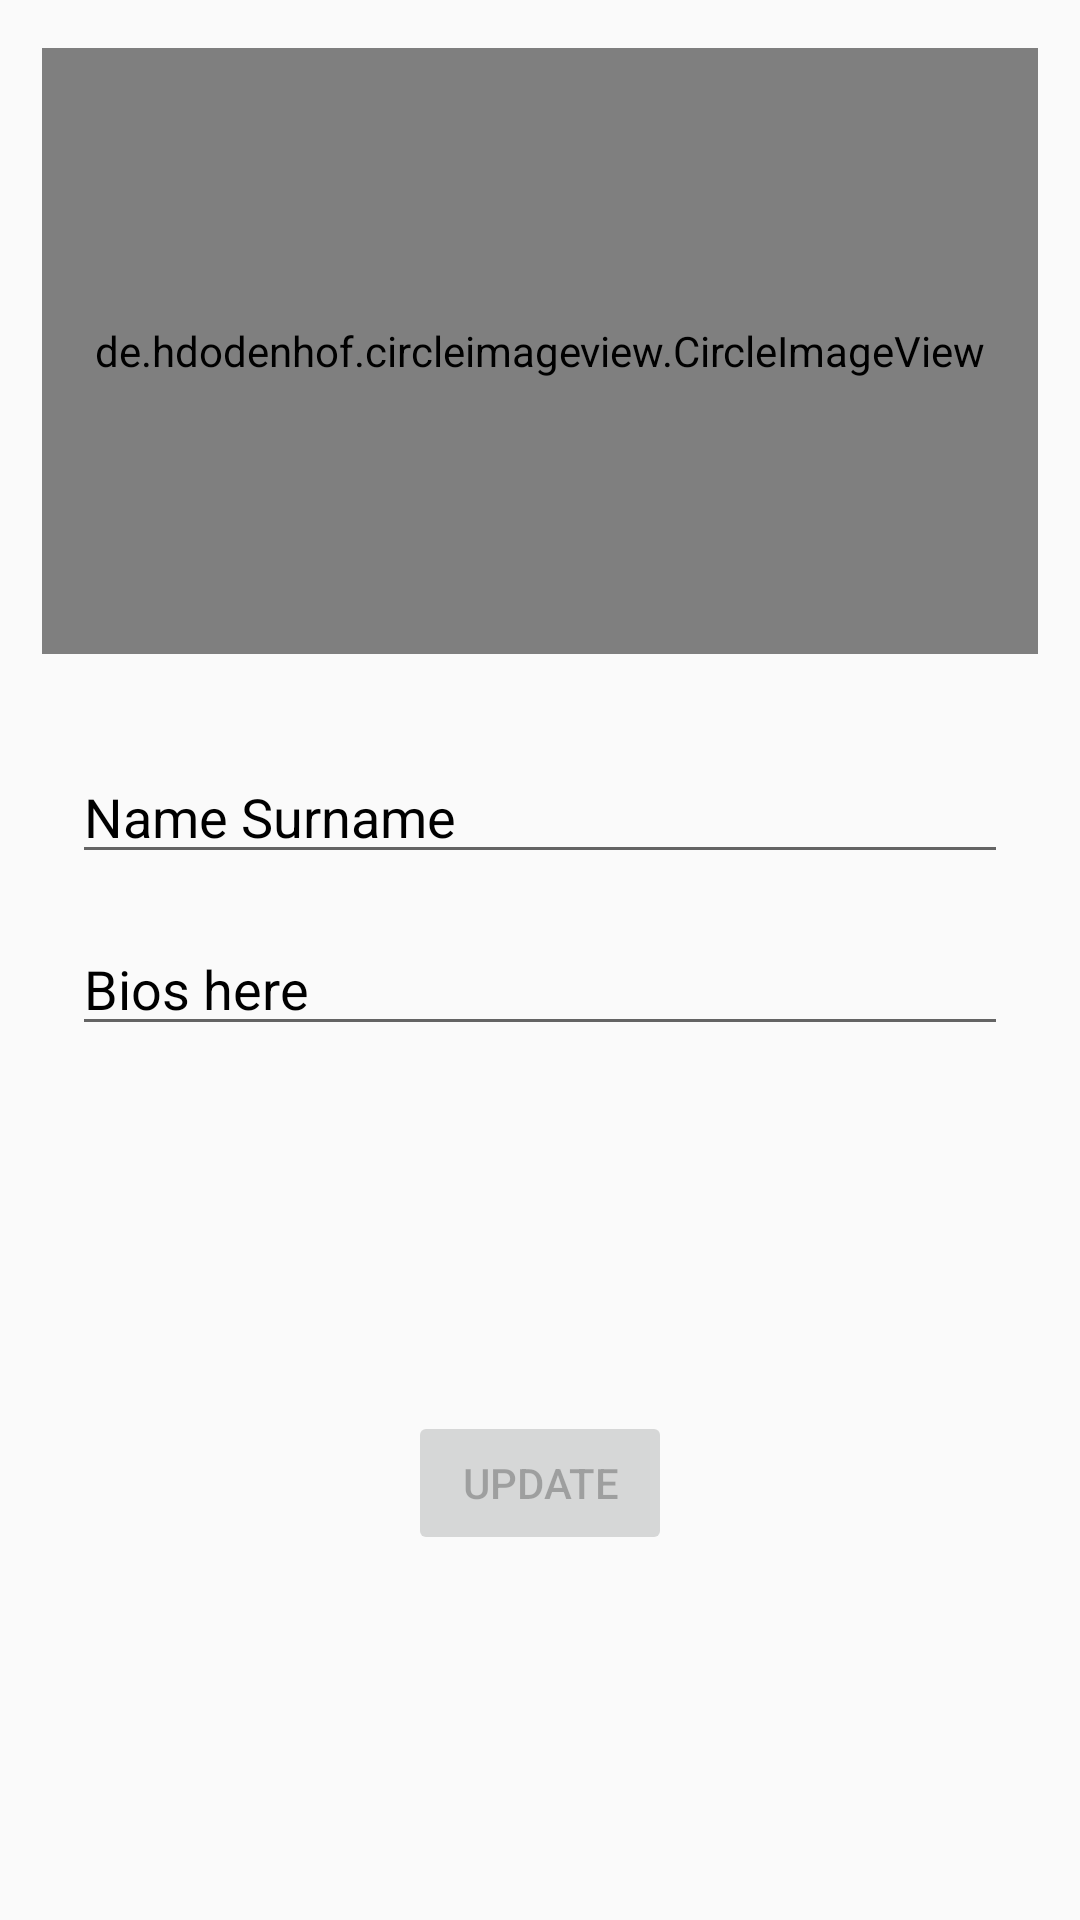

Layout XML and referenced resources for this Android screen:
<!-- AndroidManifest.xml: application theme AppTheme -->
<!-- res/layout/activity_account.xml -->
<?xml version="1.0" encoding="utf-8"?>
<androidx.constraintlayout.widget.ConstraintLayout xmlns:android="http://schemas.android.com/apk/res/android"
    xmlns:app="http://schemas.android.com/apk/res-auto"
    xmlns:tools="http://schemas.android.com/tools"
    android:layout_width="match_parent"
    android:layout_height="match_parent"
    android:id="@+id/accountContainer"
    tools:context=".activity.profile.AccountActivity">

    <de.hdodenhof.circleimageview.CircleImageView
        android:id="@+id/image_view_for_account"
        android:layout_width="332dp"
        android:layout_height="202dp"
        android:layout_marginStart="8dp"
        android:layout_marginTop="16dp"
        android:layout_marginEnd="8dp"
        app:layout_constraintEnd_toEndOf="parent"
        app:layout_constraintStart_toStartOf="parent"
        app:layout_constraintTop_toTopOf="parent"
        android:src="@android:drawable/ic_menu_directions" />

    <EditText
        android:id="@+id/editTextTextPersonNameAccount"
        android:layout_width="0dp"
        android:layout_height="wrap_content"
        android:layout_marginStart="24dp"
        android:layout_marginTop="32dp"
        android:layout_marginEnd="24dp"
        android:ems="10"
        android:hint="@string/name_surname_account"
        android:textColorHint="@android:color/black"
        android:inputType="textPersonName"
        app:layout_constraintEnd_toEndOf="parent"
        app:layout_constraintStart_toStartOf="parent"
        app:layout_constraintTop_toBottomOf="@+id/image_view_for_account"
        android:autofillHints="" />

    <EditText
        android:id="@+id/editTextTextPersonNameAccountBios"
        android:layout_width="0dp"
        android:layout_height="wrap_content"
        android:layout_marginStart="24dp"
        android:layout_marginTop="16dp"
        android:layout_marginEnd="24dp"
        android:ems="10"
        android:textColorHint="@android:color/black"
        android:hint="@string/bios_here_account"
        android:inputType="textPersonName"
        app:layout_constraintEnd_toEndOf="parent"
        app:layout_constraintHorizontal_bias="1.0"
        app:layout_constraintStart_toStartOf="parent"
        app:layout_constraintTop_toBottomOf="@+id/editTextTextPersonNameAccount"
        android:autofillHints="" />

    <Button
        android:id="@+id/button_update_account"
        android:layout_width="wrap_content"
        android:layout_height="wrap_content"
        android:layout_marginStart="16dp"
        android:layout_marginTop="24dp"
        android:layout_marginEnd="16dp"
        android:layout_marginBottom="24dp"
        android:text="@string/update_account"
        android:enabled="false"
        app:layout_constraintBottom_toBottomOf="parent"
        app:layout_constraintEnd_toEndOf="parent"
        app:layout_constraintStart_toStartOf="parent"
        app:layout_constraintTop_toBottomOf="@+id/editTextTextPersonNameAccountBios" />

    <ProgressBar
        android:id="@+id/progressBarAccount"
        style="?android:attr/progressBarStyle"
        android:layout_width="0dp"
        android:layout_height="0dp"
        android:layout_marginStart="32dp"
        android:layout_marginTop="32dp"
        android:layout_marginEnd="32dp"
        android:layout_marginBottom="32dp"
        app:layout_constraintBottom_toBottomOf="@+id/image_view_for_account"
        app:layout_constraintEnd_toEndOf="@+id/image_view_for_account"
        app:layout_constraintHorizontal_bias="0.6"
        app:layout_constraintStart_toStartOf="@+id/image_view_for_account"
        app:layout_constraintTop_toTopOf="@+id/image_view_for_account" />

    <ProgressBar
        android:id="@+id/progressBarAccountUpdate"
        style="?android:attr/progressBarStyle"
        android:layout_width="250dp"
        android:layout_height="250dp"
        android:visibility="gone"
        app:layout_constraintBottom_toBottomOf="parent"
        app:layout_constraintEnd_toEndOf="parent"
        app:layout_constraintStart_toStartOf="parent"
        app:layout_constraintTop_toTopOf="parent" />
</androidx.constraintlayout.widget.ConstraintLayout>
<!-- resources referenced by this layout -->
<resources>
  <string name="bios_here_account">Bios here</string>
  <string name="name_surname_account">Name Surname</string>
  <string name="update_account">Update</string>
  <style name="AppTheme" parent="Theme.AppCompat.Light.DarkActionBar">
          
          <item name="colorPrimary">@color/colorPrimary</item>
          <item name="colorPrimaryDark">@color/colorPrimaryDark</item>
          <item name="colorAccent">@color/colorAccent</item>
      </style>
  <!-- not gathered from this repository: default colours our renderer supplied (Android Studio template values) -->
  <color name="colorPrimary">#FF6200EE</color>
  <color name="colorPrimaryDark">#FF3700B3</color>
  <color name="colorAccent">#FF03DAC5</color>
</resources>
